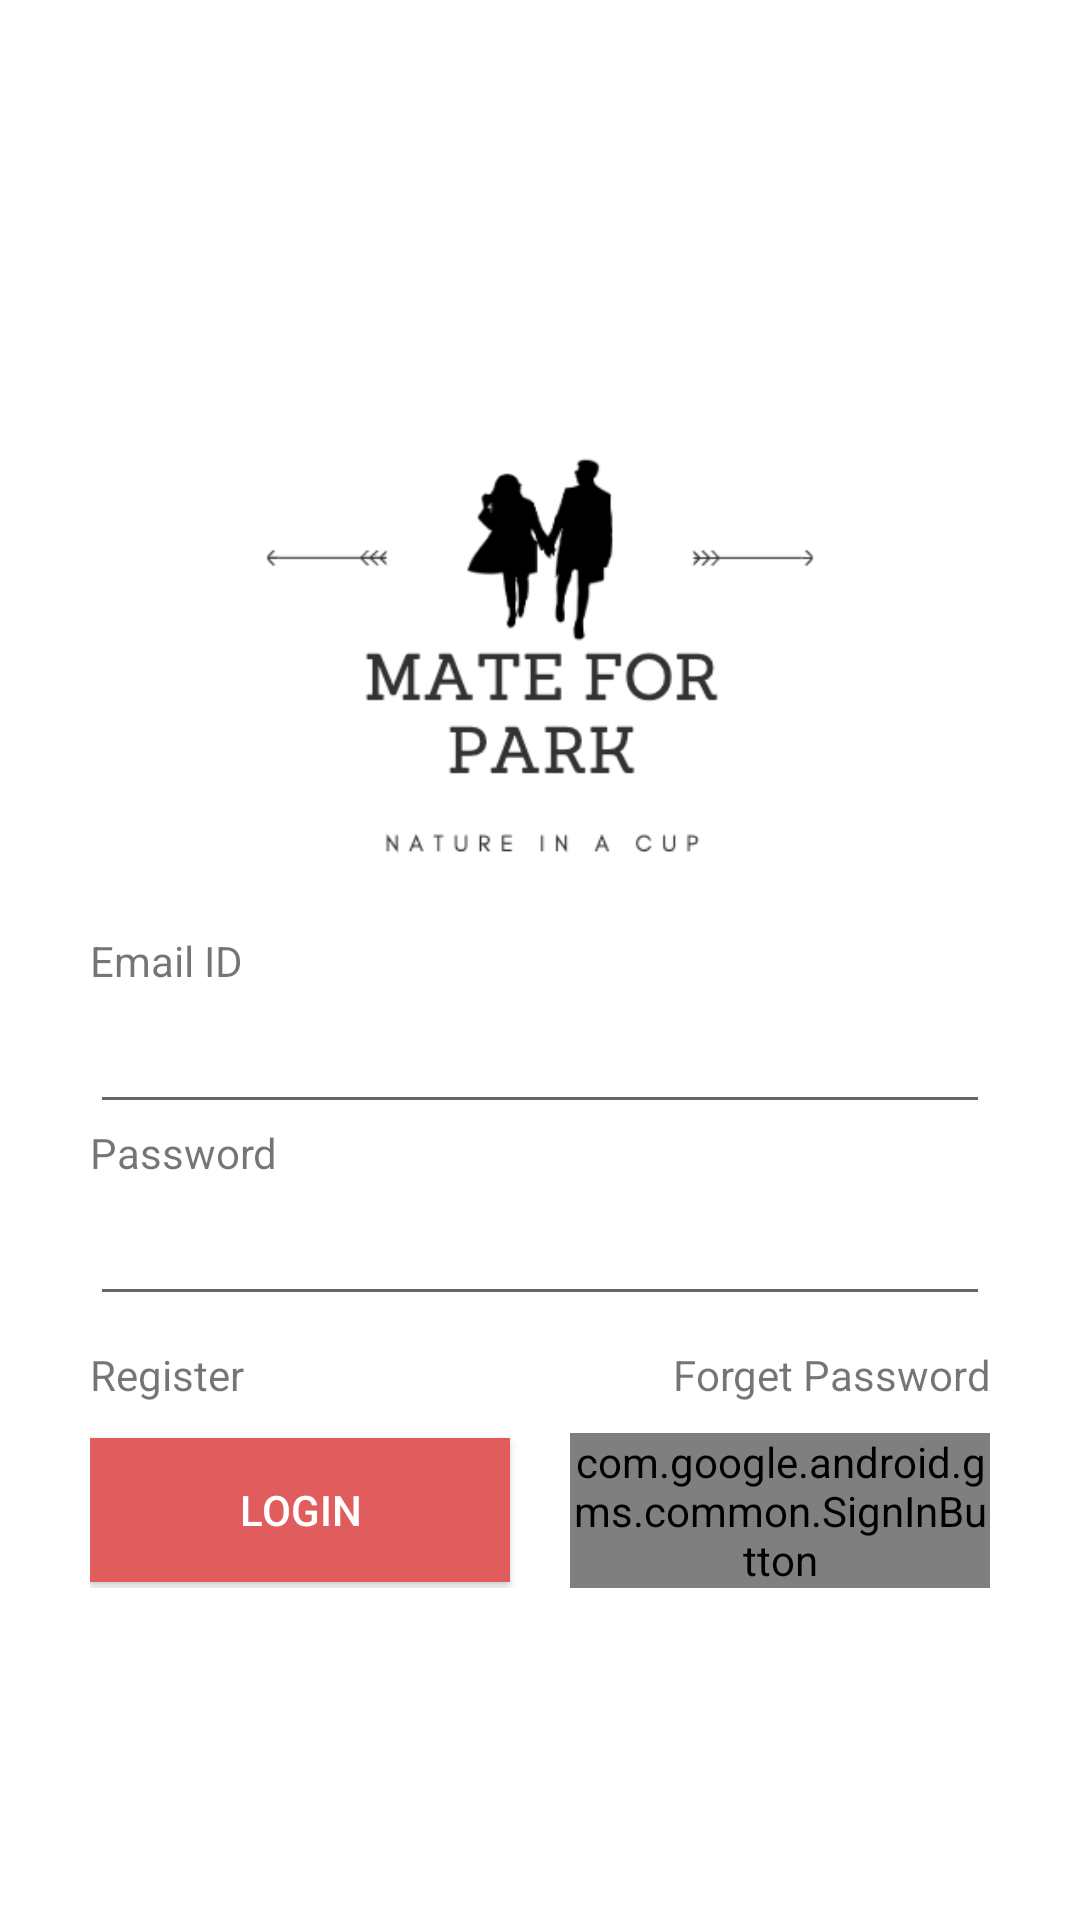

Here is an Android app screen rendered from its layout file. Give the layout XML and the strings, colors and styles it references.
<!-- AndroidManifest.xml: application theme AppTheme -->
<!-- res/layout/activity_login.xml -->
<?xml version="1.0" encoding="utf-8"?>
<LinearLayout xmlns:android="http://schemas.android.com/apk/res/android"
    xmlns:tools="http://schemas.android.com/tools"
    android:layout_width="match_parent"
    android:layout_height="match_parent"
    tools:context=".LoginActivity"
    android:orientation="vertical"
    android:gravity="center_vertical"
    android:background="#ffffff">


    <LinearLayout
        android:layout_width="300dp"
        android:layout_height="wrap_content"
        android:orientation="vertical"
        android:layout_gravity="center">

        <LinearLayout
            android:layout_width="match_parent"
            android:layout_height="wrap_content"
            android:gravity="center">

            <ImageView
                android:layout_width="200dp"
                android:layout_height="200dp"
                android:src="@drawable/loginlogo"/>

        </LinearLayout>

        <TextView
            android:layout_width="match_parent"
            android:layout_height="wrap_content"
            android:text="Email ID"
            />

        <EditText
            android:layout_width="match_parent"
            android:layout_height="45dp"
            android:id="@+id/email"
            android:paddingBottom="10dp"
            android:inputType="textEmailAddress"/>

        <TextView
            android:layout_width="match_parent"
            android:layout_height="wrap_content"
            android:text="Password"/>

        <EditText
            android:layout_width="match_parent"
            android:layout_height="45dp"
            android:id="@+id/password"
            android:paddingBottom="10dp"
            android:inputType="textPassword"/>


        <LinearLayout
            android:layout_width="match_parent"
            android:layout_height="wrap_content"
            android:orientation="horizontal"
            android:paddingBottom="10dp"
            android:layout_marginTop="10dp">

            <TextView
                android:layout_width="wrap_content"
                android:layout_height="wrap_content"
                android:text="Register"
                android:layout_weight="1"
                android:id="@+id/register"
                />

            <TextView
                android:layout_width="wrap_content"
                android:layout_height="wrap_content"
                android:text="Forget Password"
                android:layout_weight="1"
                android:gravity="right"
                android:id="@+id/forgetpassword"/>
        </LinearLayout>

        <LinearLayout
            android:layout_width="match_parent"
            android:layout_height="wrap_content"
            android:orientation="horizontal">

            <Button
                android:layout_width="match_parent"
                android:layout_height="wrap_content"
                android:text="Login"
                android:textColor="#ffffff"
                android:id="@+id/login"
                android:layout_weight="0.5"
                android:layout_gravity="center_vertical"
                android:background="@color/colorPrimary"
                android:elevation="5dp"
                android:layout_marginRight="10dp"/>

            <com.google.android.gms.common.SignInButton
                android:layout_width="match_parent"
                android:layout_height="wrap_content"
                android:id="@+id/googlelogin"
                android:layout_weight="0.5"
                android:layout_marginLeft="10dp"/>

        </LinearLayout>



    </LinearLayout>



</LinearLayout>
<!-- resources referenced by this layout -->
<resources>
  <color name="colorPrimary">#e15c5c</color>
  <!-- drawable loginlogo: png bitmap (drawable, 22828 bytes) -->
  <style name="AppTheme" parent="Theme.AppCompat.Light.NoActionBar">
          
          <item name="colorPrimary">@color/colorPrimary</item>
          <item name="colorPrimaryDark">#fa6f5a</item>
          <item name="colorAccent">@color/colorAccent</item>
          <item name="windowActionBar">false</item>
          <item name="windowNoTitle">true</item>
      </style>
  <color name="colorAccent">#D81B60</color>
</resources>
